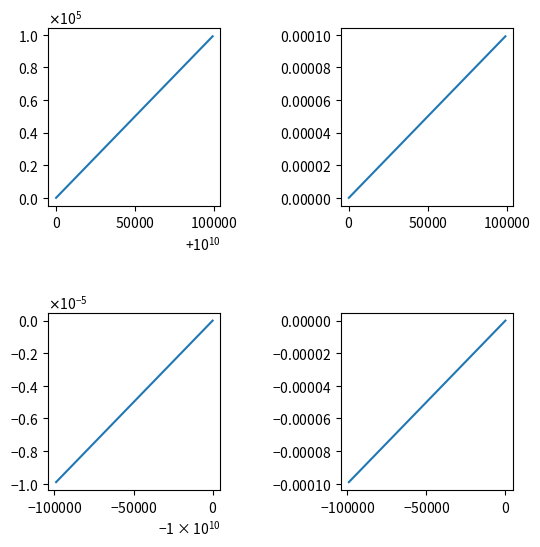

Write Python code to recreate this figure.
import matplotlib.pyplot as plt
import numpy as np
from matplotlib.ticker import ScalarFormatter
from matplotlib import rcParams


# matplotlib settings
min_exp = tuple(rcParams['axes.formatter.limits'])[0]
y_formatter = ScalarFormatter(useMathText=True)
y_formatter.set_powerlimits((min_exp, 5))



x = np.arange(0, 1, .01)



fig, [[ax1, ax2], [ax3, ax4]] = plt.subplots(2, 2, figsize=(6, 6))

ax1.plot(x * 1e5 + 1e10, x * 100000)
ax1.xaxis.set_major_formatter(ScalarFormatter(useMathText=True))
ax1.yaxis.set_major_formatter(y_formatter)

ax2.plot(x * 1e5, x * 1e-4)
ax2.xaxis.set_major_formatter(ScalarFormatter(useMathText=True))
ax2.yaxis.set_major_formatter(ScalarFormatter(useMathText=True))

ax3.plot(-x * 1e5 - 1e10, -x * 1e-5 - 1e-10)
ax3.xaxis.set_major_formatter(ScalarFormatter(useMathText=True))
ax3.yaxis.set_major_formatter(ScalarFormatter(useMathText=True))

ax4.plot(-x * 1e5, -x * 1e-4)
ax4.xaxis.set_major_formatter(ScalarFormatter(useMathText=True))
ax4.yaxis.set_major_formatter(ScalarFormatter(useMathText=True))

fig.subplots_adjust(wspace=0.7, hspace=0.6)

fig.savefig('test.png')